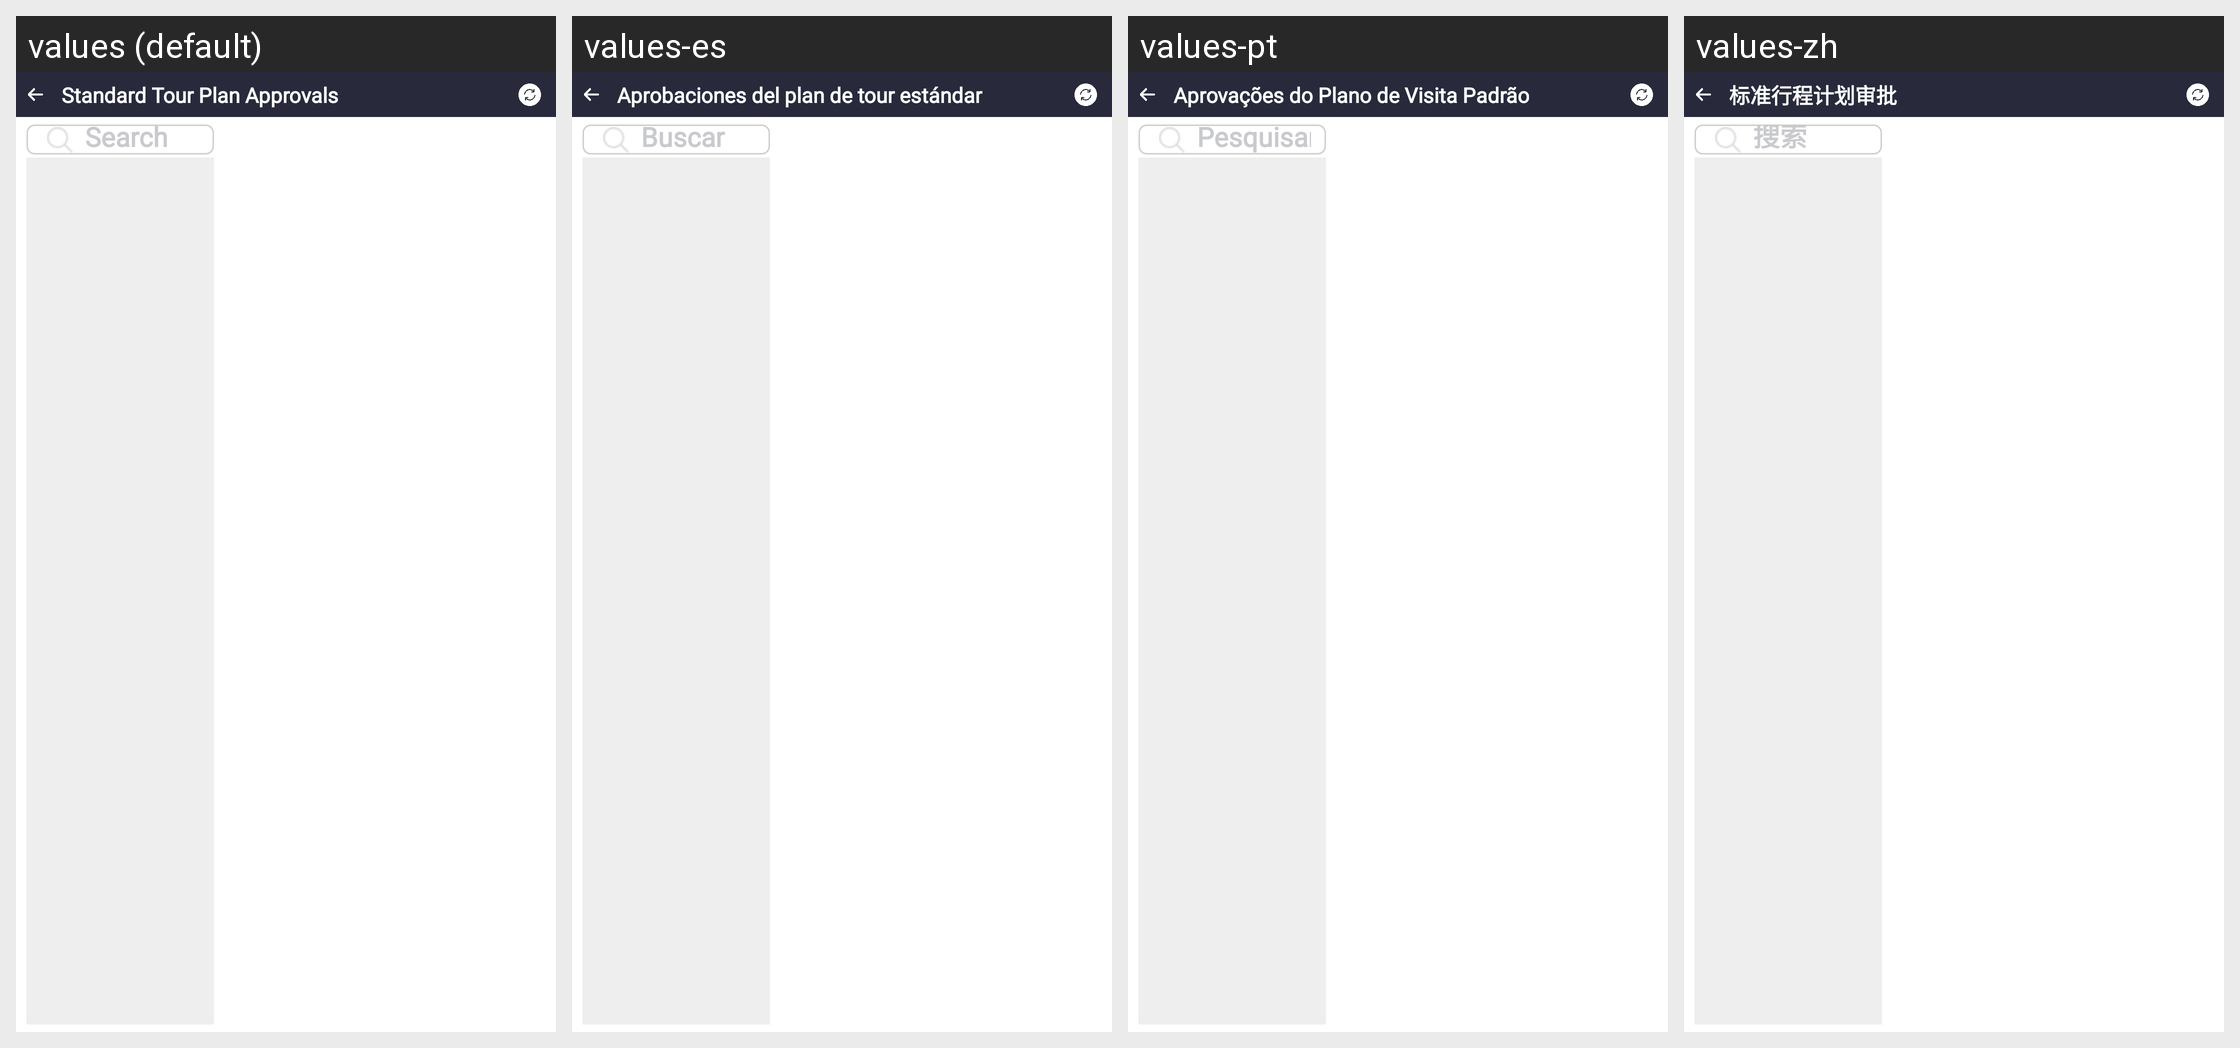

Strings drawn on this Android screen and how each of the app's shown locales translates them:
Android screen res/layout/activity_stp_approval.xml rendered under 4 locales, left to right: values (default), values-es, values-pt, values-zh. Device: Nexus 5 (rendered at 1080×1920; each locale shown at half size, 540×960, under a caption strip naming it); theme Theme.SANCLM.
Other locales in the repository, not shown: values-ar, values-fr, values-my, values-ru, values-th, values-vi.
Strings drawn on this screen, with the default value and each locale's value (text and hints the layout hard-codes, and strings that could not be matched under every locale, appear in the picture but are not listed):

standard_tour_plan_approvals
  values: Standard Tour Plan Approvals
  values-es: Aprobaciones del plan de tour estándar
  values-pt: Aprovações do Plano de Visita Padrão
  values-zh: 标准行程计划审批

search
  values: Search
  values-es: Buscar
  values-pt: Pesquisar
  values-zh: 搜索
